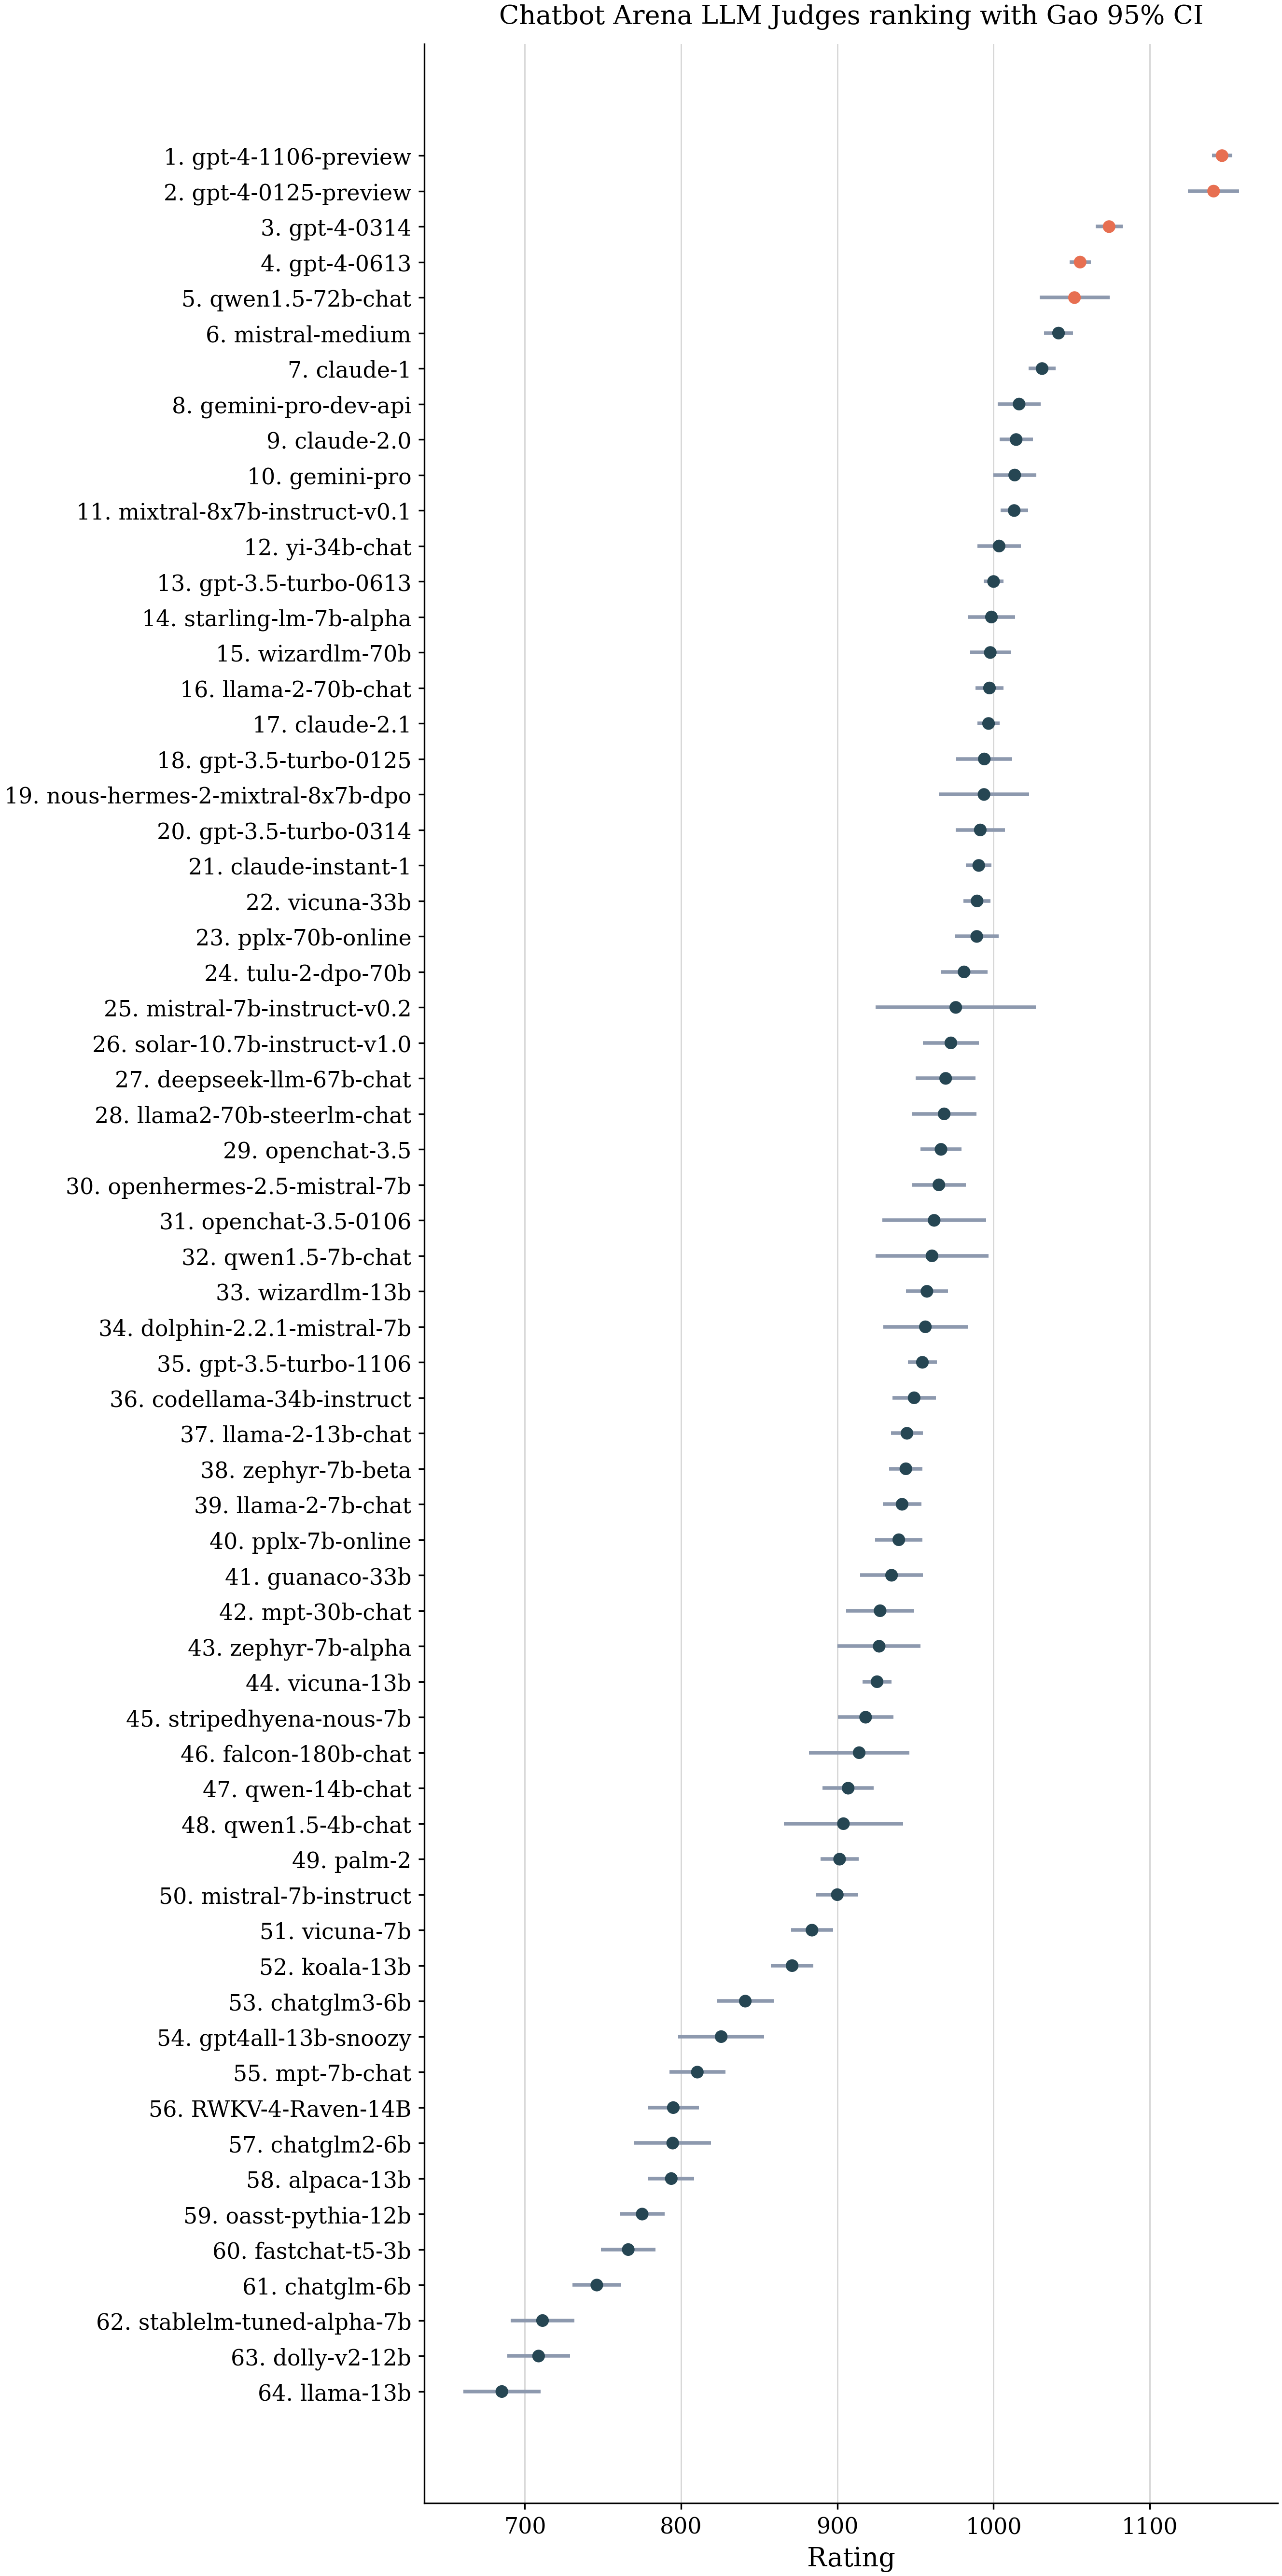

Source data for this figure (header and first rows):
rank, competitor, rating, standard_error, ci_lower, ci_upper, ci_method
1, gpt-4-1106-preview, 1146, 3.34, 1140, 1153, gao_local
2, gpt-4-0125-preview, 1141, 8.324, 1125, 1157, gao_local
3, gpt-4-0314, 1074, 4.395, 1065, 1083, gao_local
4, gpt-4-0613, 1055, 3.465, 1049, 1062, gao_local
5, qwen1.5-72b-chat, 1052, 11.44, 1029, 1074, gao_local
6, mistral-medium, 1042, 4.674, 1032, 1051, gao_local
7, claude-1, 1031, 4.362, 1023, 1040, gao_local
8, gemini-pro-dev-api, 1016, 7.011, 1003, 1030, gao_local
9, claude-2.0, 1014, 5.453, 1004, 1025, gao_local
10, gemini-pro, 1014, 6.99, 999.8, 1027, gao_local
11, mixtral-8x7b-instruct-v0.1, 1013, 4.485, 1004, 1022, gao_local
12, yi-34b-chat, 1004, 7.052, 989.7, 1017, gao_local
13, gpt-3.5-turbo-0613, 1000, 3.196, 993.7, 1006, gao_local
14, starling-lm-7b-alpha, 998.6, 7.783, 983.4, 1014, gao_local
15, wizardlm-70b, 997.9, 6.641, 984.9, 1011, gao_local
16, llama-2-70b-chat, 997.4, 4.585, 988.4, 1006, gao_local
17, claude-2.1, 996.8, 3.628, 989.7, 1004, gao_local
18, gpt-3.5-turbo-0125, 994.1, 9.11, 976.2, 1012, gao_local
19, nous-hermes-2-mixtral-8x7b-dpo, 993.9, 14.74, 965, 1023, gao_local
20, gpt-3.5-turbo-0314, 991.5, 8.008, 975.8, 1007, gao_local
21, claude-instant-1, 990.5, 4.194, 982.3, 998.7, gao_local
22, vicuna-33b, 989.4, 4.392, 980.8, 998, gao_local
23, pplx-70b-online, 989.2, 7.125, 975.3, 1003, gao_local
24, tulu-2-dpo-70b, 981.1, 7.674, 966.1, 996.2, gao_local
25, mistral-7b-instruct-v0.2, 975.8, 26.12, 924.6, 1027, gao_local
26, solar-10.7b-instruct-v1.0, 972.7, 9.179, 954.7, 990.7, gao_local
27, deepseek-llm-67b-chat, 969.3, 9.761, 950.2, 988.5, gao_local
28, llama2-70b-steerlm-chat, 968.4, 10.51, 947.8, 989, gao_local
29, openchat-3.5, 966.3, 6.688, 953.2, 979.4, gao_local
30, openhermes-2.5-mistral-7b, 965, 8.768, 947.8, 982.2, gao_local
31, openchat-3.5-0106, 962, 16.95, 928.8, 995.2, gao_local
32, qwen1.5-7b-chat, 960.6, 18.39, 924.5, 996.6, gao_local
33, wizardlm-13b, 957.3, 6.822, 944, 970.7, gao_local
34, dolphin-2.2.1-mistral-7b, 956.3, 13.8, 929.3, 983.4, gao_local
35, gpt-3.5-turbo-1106, 954.4, 4.744, 945.1, 963.7, gao_local
36, codellama-34b-instruct, 949.1, 7.091, 935.3, 963, gao_local
37, llama-2-13b-chat, 944.6, 5.261, 934.2, 954.9, gao_local
38, zephyr-7b-beta, 943.9, 5.463, 933.2, 954.6, gao_local
39, llama-2-7b-chat, 941.4, 6.277, 929.1, 953.7, gao_local
40, pplx-7b-online, 939.3, 7.675, 924.3, 954.4, gao_local
41, guanaco-33b, 934.7, 10.23, 914.7, 954.8, gao_local
42, mpt-30b-chat, 927.4, 11.06, 905.7, 949, gao_local
43, zephyr-7b-alpha, 926.8, 13.55, 900.2, 953.3, gao_local
44, vicuna-13b, 925.4, 4.689, 916.2, 934.6, gao_local
45, stripedhyena-nous-7b, 918.1, 9.055, 900.3, 935.8, gao_local
46, falcon-180b-chat, 914, 16.35, 881.9, 946, gao_local
47, qwen-14b-chat, 906.9, 8.394, 890.5, 923.4, gao_local
48, qwen1.5-4b-chat, 903.9, 19.46, 865.8, 942, gao_local
49, palm-2, 901.4, 6.209, 889.3, 913.6, gao_local
50, mistral-7b-instruct, 900, 6.811, 886.6, 913.3, gao_local
51, vicuna-7b, 883.8, 6.893, 870.3, 897.3, gao_local
52, koala-13b, 871.1, 6.876, 857.6, 884.5, gao_local
53, chatglm3-6b, 841.1, 9.327, 822.8, 859.4, gao_local
54, gpt4all-13b-snoozy, 825.7, 13.98, 798.3, 853.1, gao_local
55, mpt-7b-chat, 810.4, 9.168, 792.4, 828.4, gao_local
56, RWKV-4-Raven-14B, 795, 8.321, 778.7, 811.3, gao_local
57, chatglm2-6b, 794.6, 12.49, 770.1, 819.1, gao_local
58, alpaca-13b, 793.7, 7.512, 779, 808.4, gao_local
59, oasst-pythia-12b, 775.1, 7.28, 760.8, 789.3, gao_local
60, fastchat-t5-3b, 766.2, 8.887, 748.8, 783.6, gao_local
... 4 more rows
